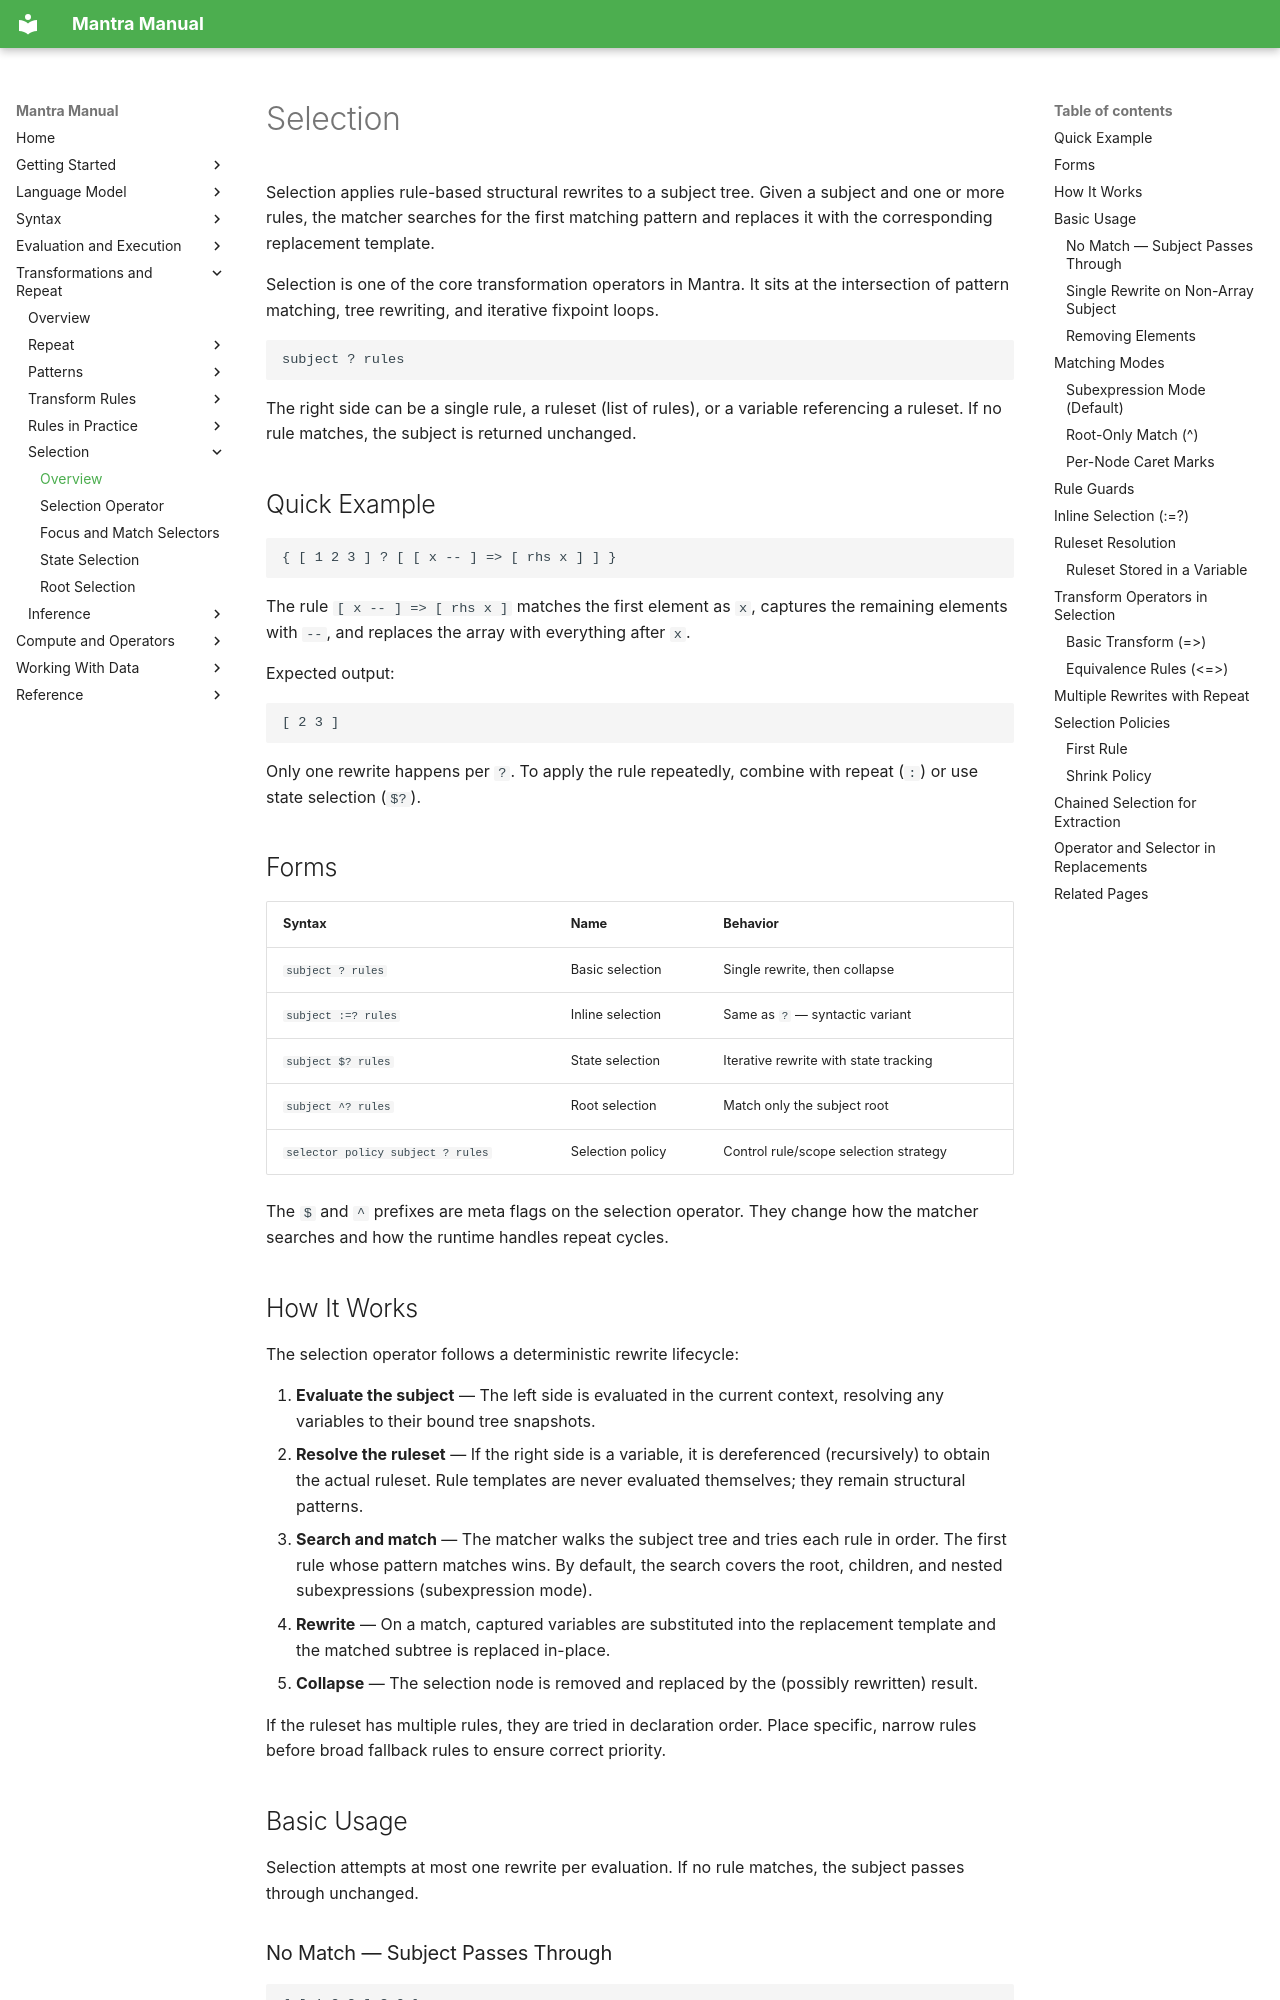

repository: longknot/mantra · page: transformations/selection/index.html · generator: mkdocs

# Selection

Selection applies rule-based structural rewrites to a subject tree. Given a
subject and one or more rules, the matcher searches for the first matching
pattern and replaces it with the corresponding replacement template.

Selection is one of the core transformation operators in Mantra. It sits at
the intersection of pattern matching, tree rewriting, and iterative fixpoint
loops.

```mantra
subject ? rules
```

The right side can be a single rule, a ruleset (list of rules), or a variable
referencing a ruleset. If no rule matches, the subject is returned unchanged.

## Quick Example

```mantra
{ [ 1 2 3 ] ? [ [ x -- ] => [ rhs x ] ] }
```

The rule `[ x -- ] => [ rhs x ]` matches the first element as `x`, captures
the remaining elements with `--`, and replaces the array with everything after
`x`.

Expected output:

```text
[ 2 3 ]
```

Only one rewrite happens per `?`. To apply the rule repeatedly, combine with
repeat (`:`) or use state selection (`$?`).

## Forms

| Syntax | Name | Behavior |
|---|---|---|
| `subject ? rules` | Basic selection | Single rewrite, then collapse |
| `subject :=? rules` | Inline selection | Same as `?` — syntactic variant |
| `subject $? rules` | State selection | Iterative rewrite with state tracking |
| `subject ^? rules` | Root selection | Match only the subject root |
| `selector policy subject ? rules` | Selection policy | Control rule/scope selection strategy |

The `$` and `^` prefixes are meta flags on the selection operator. They change
how the matcher searches and how the runtime handles repeat cycles.
